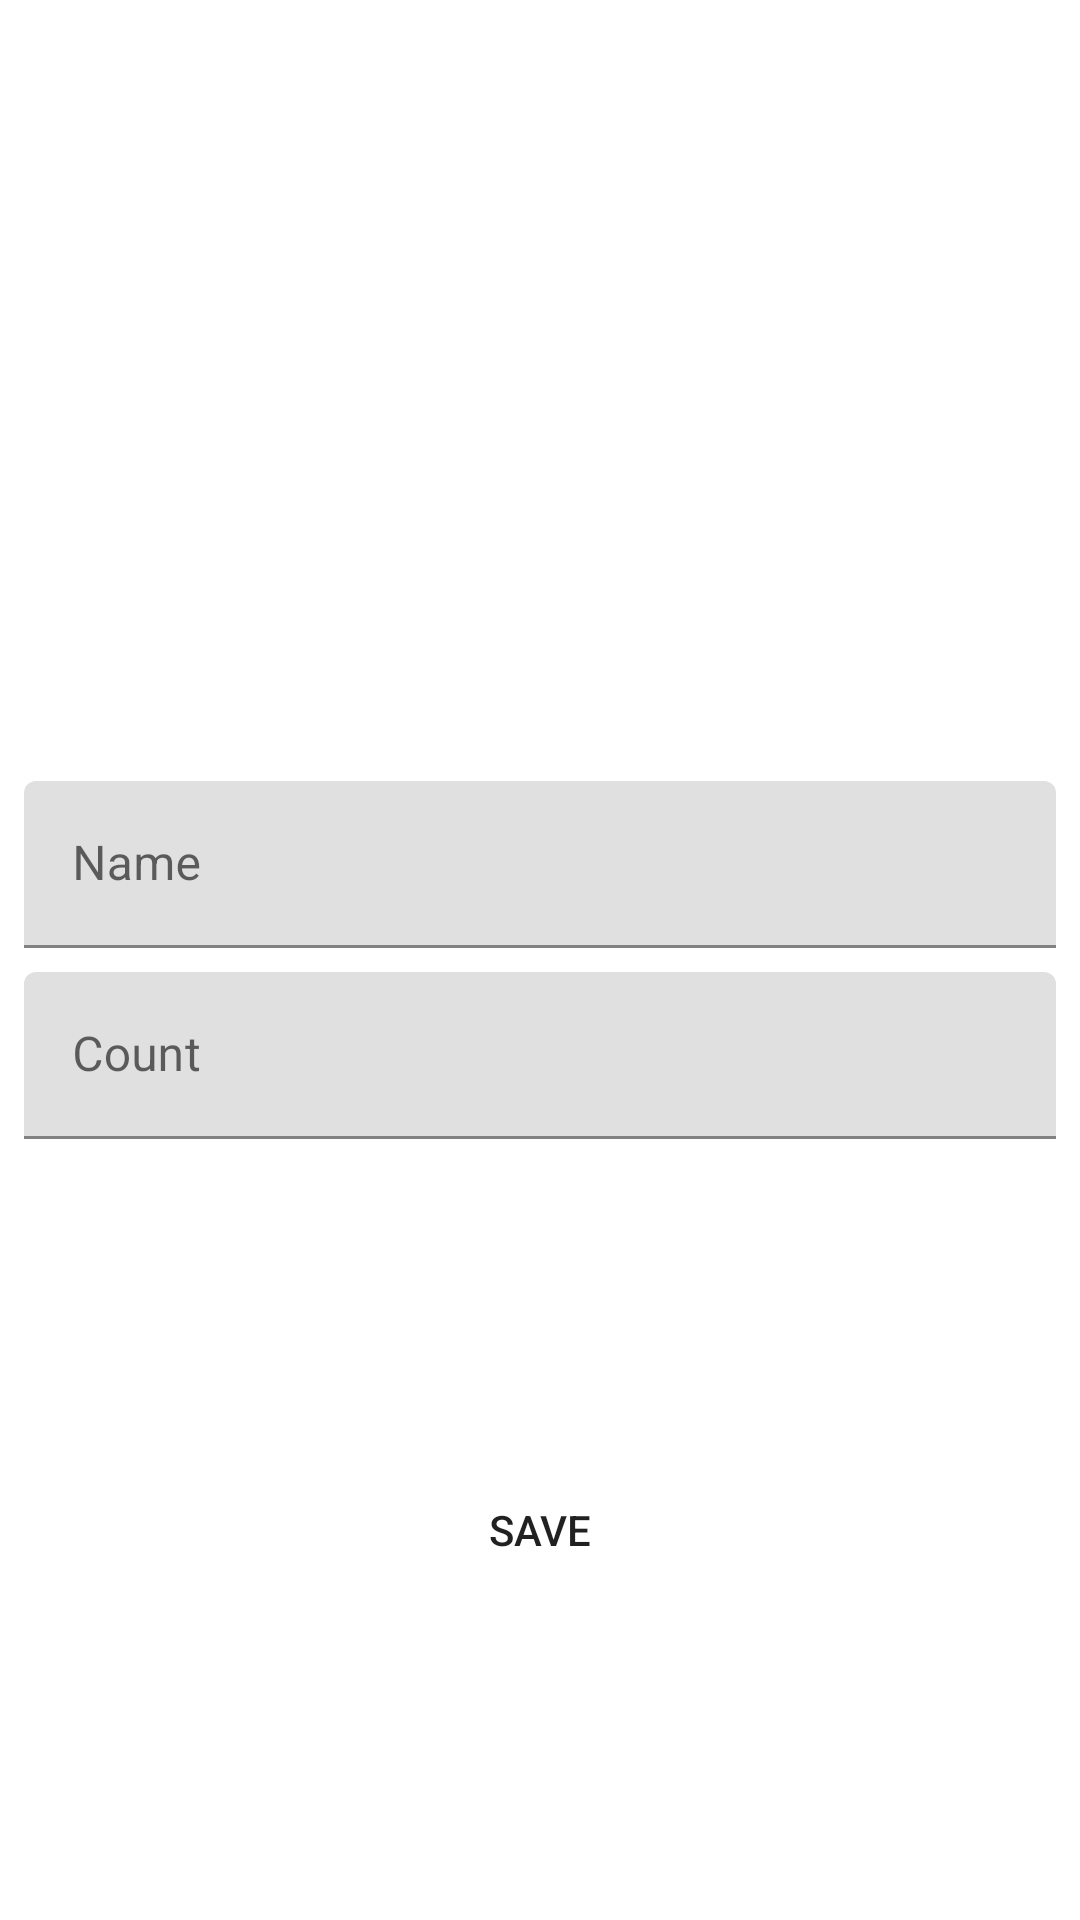

Android layout source for this screen:
<!-- AndroidManifest.xml: application theme Theme.SputnikGo -->
<!-- res/layout/fragment_details.xml -->
<?xml version="1.0" encoding="utf-8"?>
<androidx.constraintlayout.widget.ConstraintLayout xmlns:android="http://schemas.android.com/apk/res/android"
    xmlns:app="http://schemas.android.com/apk/res-auto"
    xmlns:tools="http://schemas.android.com/tools"
    android:layout_width="match_parent"
    android:layout_height="match_parent"
    tools:context=".presentation.fragments.DetailsFragment">

    <com.google.android.material.textfield.TextInputLayout
        android:id="@+id/til_name"
        android:layout_marginStart="8dp"
        android:layout_marginEnd="8dp"
        android:layout_marginBottom="4dp"
        app:layout_constraintTop_toTopOf="parent"
        app:layout_constraintLeft_toLeftOf="parent"
        app:layout_constraintRight_toRightOf="parent"
        app:layout_constraintBottom_toTopOf="@id/til_count"
        app:layout_constraintVertical_chainStyle="packed"
        android:layout_width="match_parent"
        android:layout_height="wrap_content">
        <com.google.android.material.textfield.TextInputEditText
            android:id="@+id/et_name"
            android:hint="Name"
            android:inputType="textCapWords"
            android:layout_width="match_parent"
            android:layout_height="wrap_content"/>
    </com.google.android.material.textfield.TextInputLayout>

    <com.google.android.material.textfield.TextInputLayout
        android:id="@+id/til_count"
        android:layout_marginStart="8dp"
        android:layout_marginEnd="8dp"
        android:layout_marginTop="4dp"
        app:layout_constraintTop_toBottomOf="@id/til_name"
        app:layout_constraintLeft_toLeftOf="parent"
        app:layout_constraintRight_toRightOf="parent"
        app:layout_constraintBottom_toBottomOf="parent"
        android:layout_width="match_parent"
        android:layout_height="wrap_content">
        <com.google.android.material.textfield.TextInputEditText
            android:id="@+id/et_count"
            android:hint="Count"
            android:inputType="number"
            android:layout_width="match_parent"
            android:layout_height="wrap_content"/>
    </com.google.android.material.textfield.TextInputLayout>

    <Button
        android:id="@+id/button_add_shop_item"
        android:layout_width="100dp"
        android:layout_height="wrap_content"
        android:text="save"
        app:backgroundTint="#F9A825"
        android:background="@drawable/shape_circle_button"
        app:layout_constraintTop_toBottomOf="@id/til_count"
        app:layout_constraintLeft_toLeftOf="parent"
        app:layout_constraintRight_toRightOf="parent"
        app:layout_constraintBottom_toBottomOf="parent"/>
</androidx.constraintlayout.widget.ConstraintLayout>
<!-- resources referenced by this layout -->
<resources>
  <style name="Theme.SputnikGo" parent="Theme.MaterialComponents.DayNight.DarkActionBar">
          
          <item name="colorPrimary">@color/purple_500</item>
          <item name="colorPrimaryVariant">@color/purple_700</item>
          <item name="colorOnPrimary">@color/white</item>
          
          <item name="colorSecondary">@color/teal_200</item>
          <item name="colorSecondaryVariant">@color/teal_700</item>
          <item name="colorOnSecondary">@color/black</item>
          
          <item name="android:statusBarColor">?attr/colorPrimaryVariant</item>
          
      </style>
  <!-- not gathered from this repository: default colours our renderer supplied (Android Studio template values) -->
  <color name="purple_500">#FF6200EE</color>
  <color name="purple_700">#FF3700B3</color>
  <color name="teal_200">#FF03DAC5</color>
  <color name="teal_700">#FF018786</color>
  <color name="black">#FF000000</color>
  <color name="white">#FFFFFFFF</color>
</resources>
